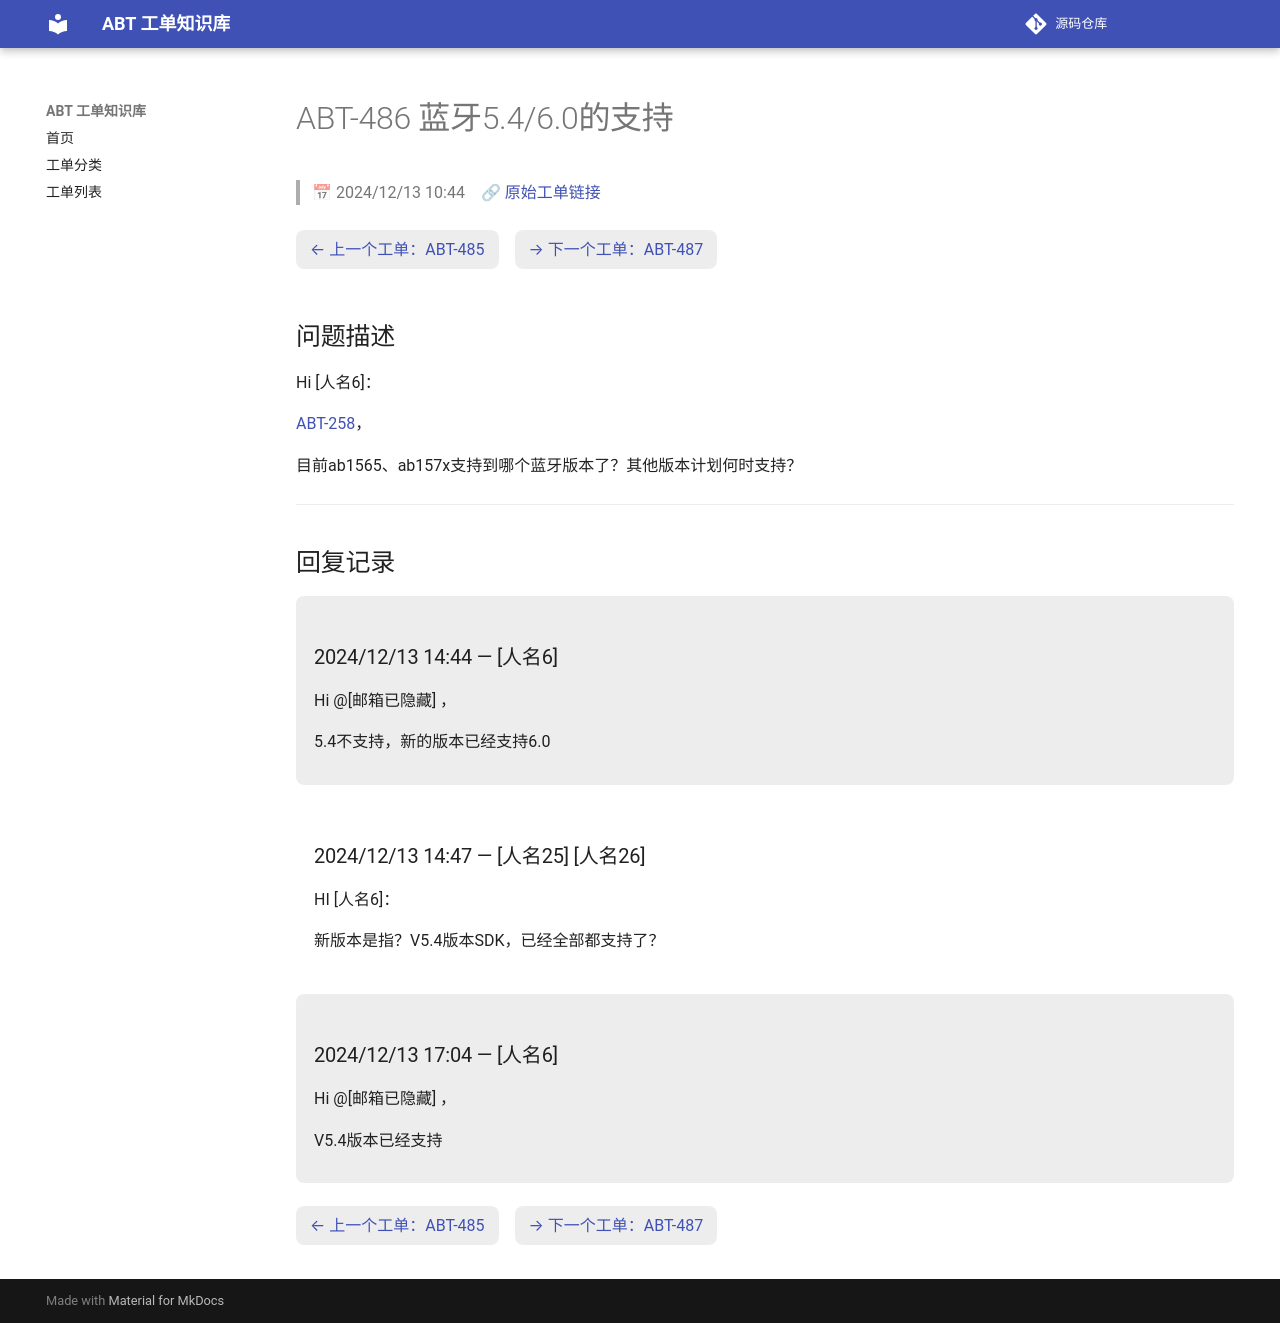

repository: luckycee/airoha-kb · page: tickets/ABT-486/index.html · generator: mkdocs

---
id: ABT-486
title: "蓝牙5.4/6.0的支持"
date: 2024/12/13 10:44
status: Closed
source: https://eservice.airoha.com.tw/servicedesk/customer/portal/1038/MIUIX1565-486
---

# ABT-486 蓝牙5.4/6.0的支持

> 📅 2024/12/13 10:44　🔗 [原始工单链接](https://eservice.airoha.com.tw/servicedesk/customer/portal/1038/MIUIX1565-486)

<div class="ticket-nav" markdown="1">

[← 上一个工单：ABT-485](ABT-485.md)　[→ 下一个工单：ABT-487](ABT-487.md)

</div>

## 问题描述

Hi [人名6]：

[ABT-258](ABT-258.md)，

目前ab1565、ab157x支持到哪个蓝牙版本了？其他版本计划何时支持？

---

## 回复记录

<div class="reply odd" markdown="1">

### 2024/12/13 14:44 — [人名6]

Hi @[邮箱已隐藏] ，

5.4不支持，新的版本已经支持6.0

</div>

<div class="reply even" markdown="1">

### 2024/12/13 14:47 — [人名25] [人名26]

HI [人名6]：

新版本是指？V5.4版本SDK，已经全部都支持了？

</div>

<div class="reply odd" markdown="1">

### 2024/12/13 17:04 — [人名6]

Hi @[邮箱已隐藏] ，

V5.4版本已经支持

</div>

<div class="ticket-nav" markdown="1">

[← 上一个工单：ABT-485](ABT-485.md)　[→ 下一个工单：ABT-487](ABT-487.md)

</div>
